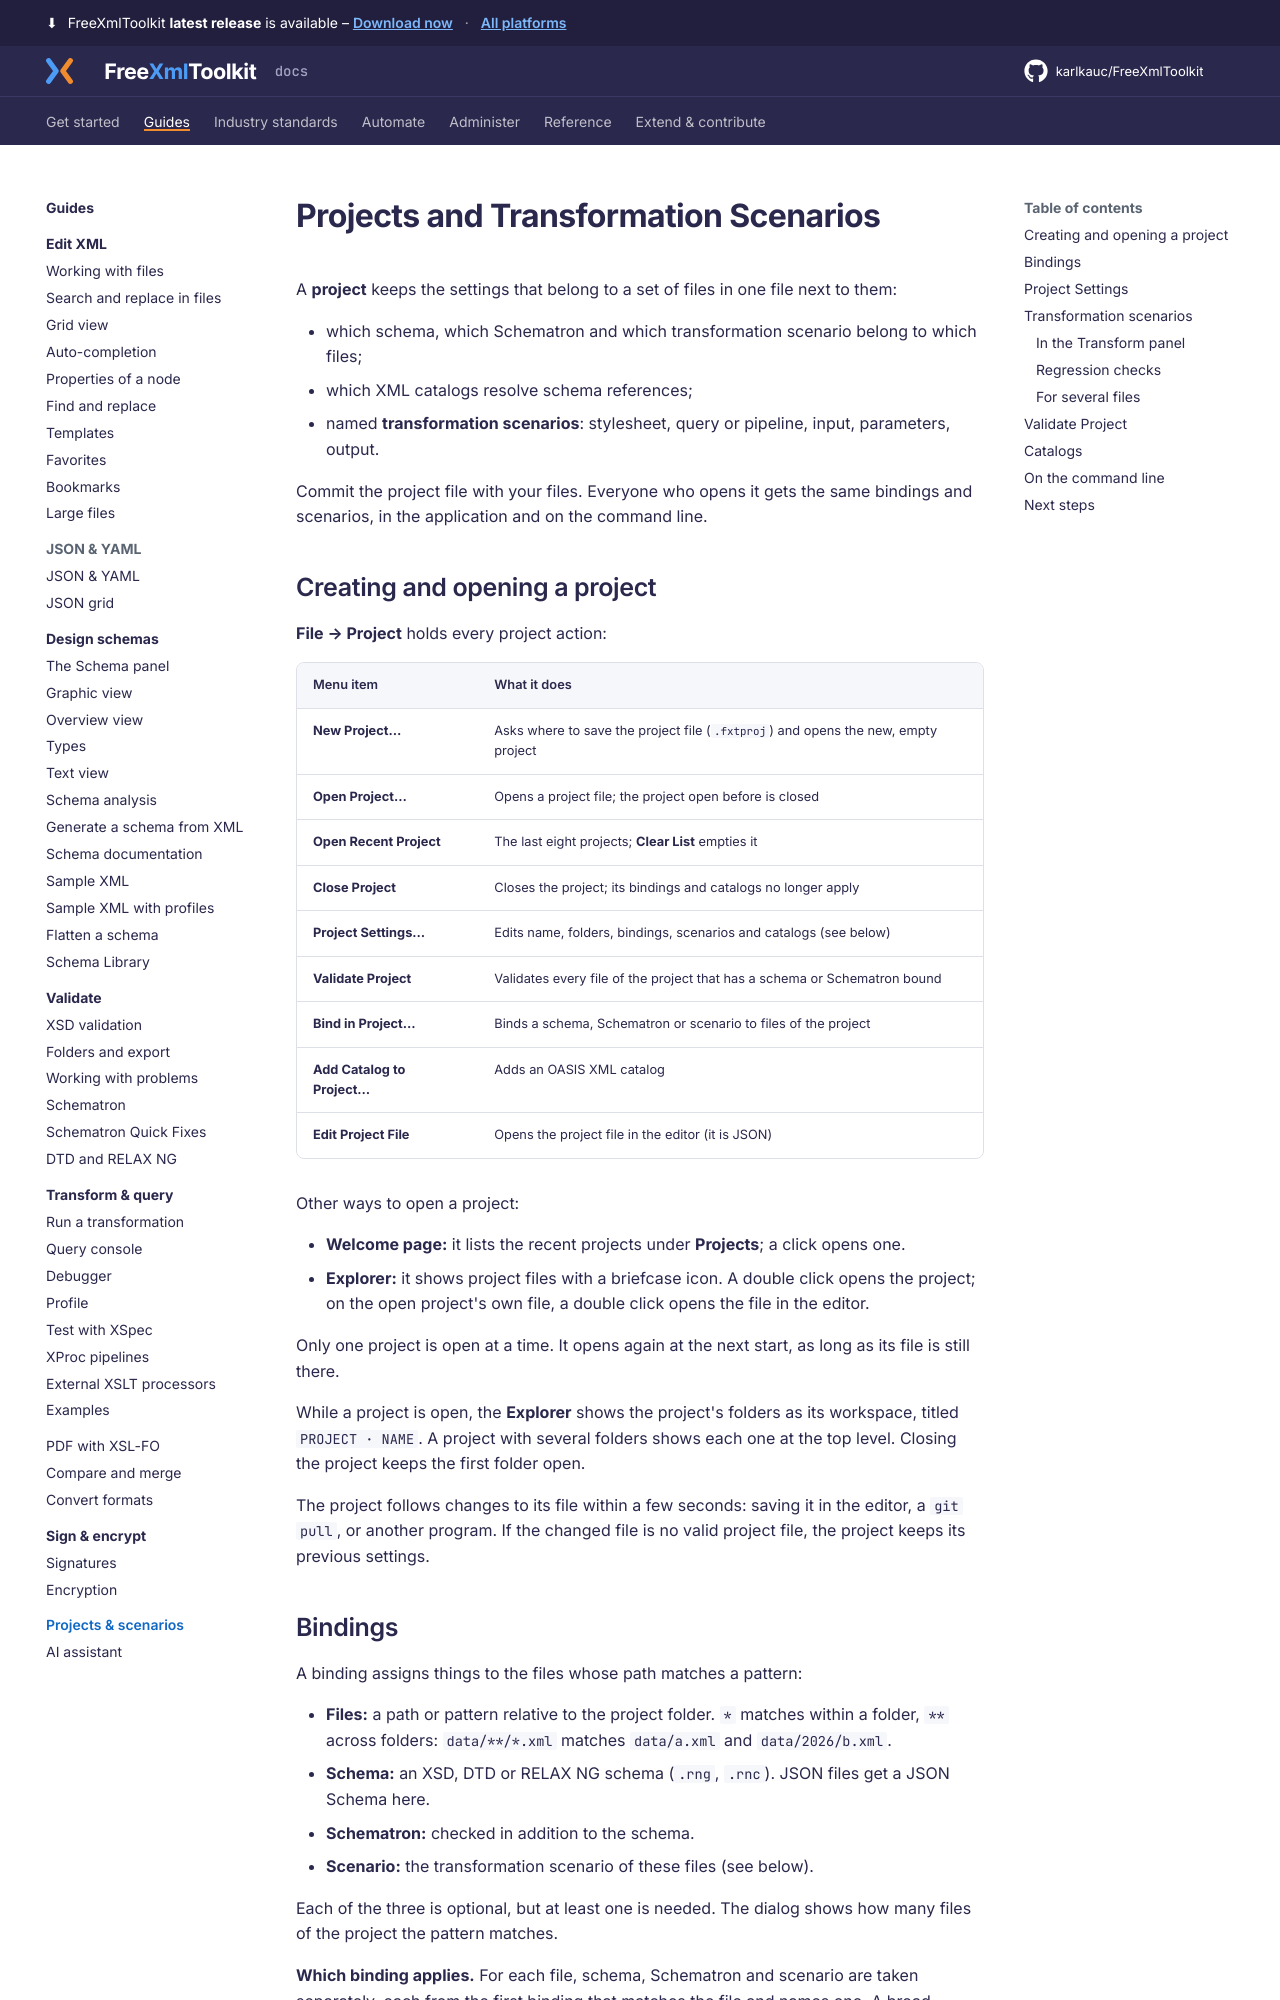

repository: karlkauc/FreeXmlToolkit · page: guides/projects/index.html · generator: mkdocs

---
description: A project file binds schemas, Schematron rules and transformation scenarios to files by pattern and checks transformation results against expected output.
---

# Projects and Transformation Scenarios

A **project** keeps the settings that belong to a set of files in one file next to them:

- which schema, which Schematron and which transformation scenario belong to which files;
- which XML catalogs resolve schema references;
- named **transformation scenarios**: stylesheet, query or pipeline, input, parameters, output.

Commit the project file with your files. Everyone who opens it gets the same bindings and scenarios,
in the application and on the command line.

## Creating and opening a project

**File → Project** holds every project action:

| Menu item | What it does |
|---|---|
| **New Project…** | Asks where to save the project file (`.fxtproj`) and opens the new, empty project |
| **Open Project…** | Opens a project file; the project open before is closed |
| **Open Recent Project** | The last eight projects; **Clear List** empties it |
| **Close Project** | Closes the project; its bindings and catalogs no longer apply |
| **Project Settings…** | Edits name, folders, bindings, scenarios and catalogs (see below) |
| **Validate Project** | Validates every file of the project that has a schema or Schematron bound |
| **Bind in Project…** | Binds a schema, Schematron or scenario to files of the project |
| **Add Catalog to Project…** | Adds an OASIS XML catalog |
| **Edit Project File** | Opens the project file in the editor (it is JSON) |

Other ways to open a project:

- **Welcome page:** it lists the recent projects under **Projects**; a click opens one.
- **Explorer:** it shows project files with a briefcase icon. A double click opens the project; on
  the open project's own file, a double click opens the file in the editor.

Only one project is open at a time. It opens again at the next start, as long as its file is still
there.

While a project is open, the **Explorer** shows the project's folders as its workspace, titled
`PROJECT · NAME`. A project with several folders shows each one at the top level. Closing the
project keeps the first folder open.

The project follows changes to its file within a few seconds: saving it in the editor, a
`git pull`, or another program. If the changed file is no valid project file, the project keeps its
previous settings.
